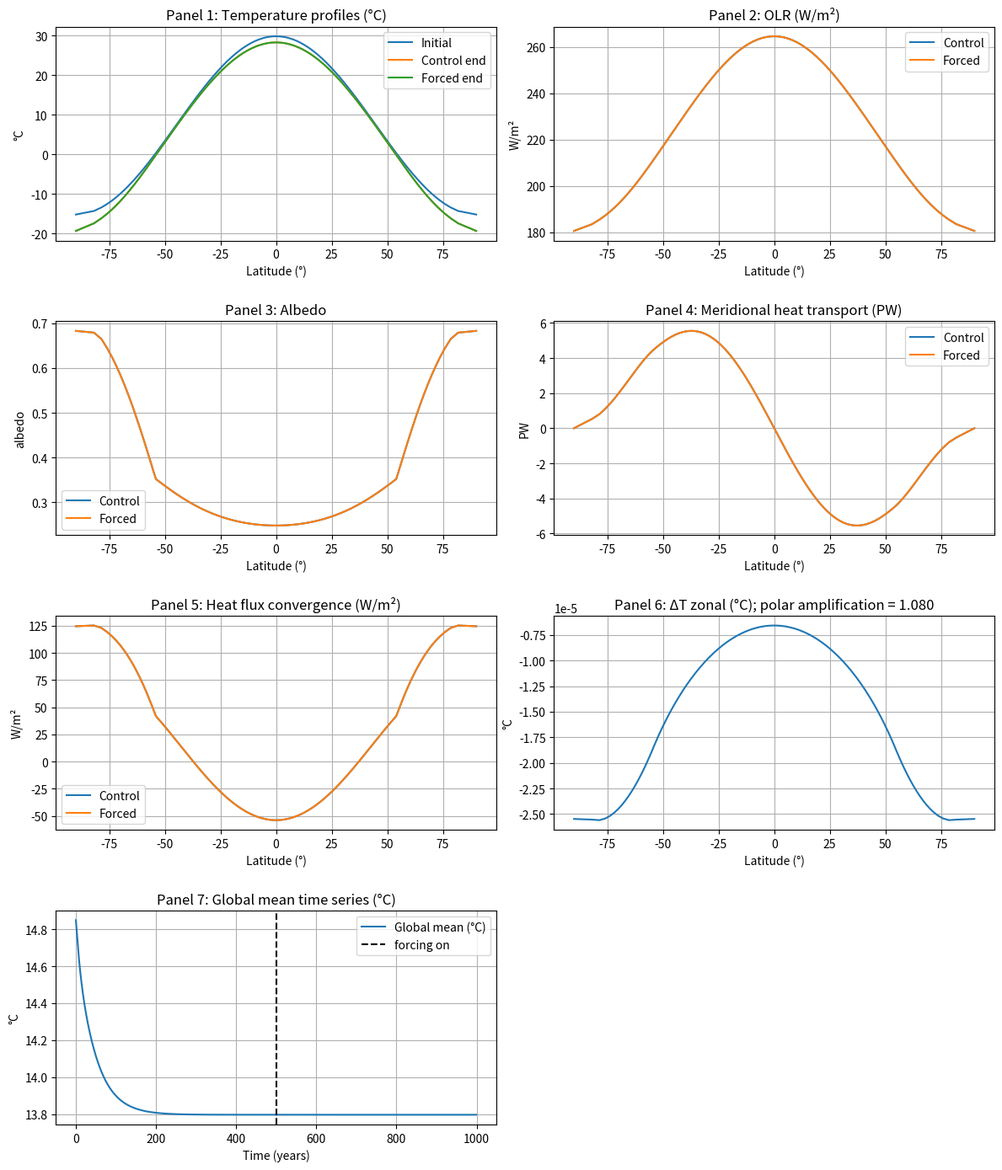

Reproduce this figure in Python.
#!/usr/bin/env python3

"""
Shell application version of the Kaas 1D Energy Balance Model (EBM).
Produces the SAME diagnostics as the Jupyter/Fortran versions:

Panel 1: initial, control and changed temperature profiles (°C)
Panel 2: OLR (W/m²)
Panel 3: Albedo
Panel 4: Meridional heat transport (PW)
Panel 5: Heat flux convergence (W/m²)
Panel 6: Change in zonal mean temperature (°C) and polar amplification printed
Panel 7: Time series of global mean temperature (°C)

Additionally prints and saves a summary to summary.txt.

Usage example:
  python ebm.py --input formoutput.txt --years_control 300 --years_forced 300 \
                    --nx 120 --dt 0.5 --outdir results
"""

import numpy as np
import matplotlib.pyplot as plt
import argparse, os, textwrap

# ---------------- Physical / model constants ----------------
sigma = 5.67e-8                  # Stefan-Boltzmann (W/m²/K⁴)
C = 1.046e9                      # Heat capacity (J m⁻² K⁻¹), 250 m mixed layer
SECONDS_PER_YEAR = 365 * 24 * 3600
R_EARTH = 6.371e6                # m

# greenhouse offset parameters
DELTA_T0 = 33.1                  # δT at reference
T00 = 287.5                      # K (reference)
DELTA_T_MIN = 10.0               # K (lower bound)

# initial profile amplitude (eq. 17)
A_PROFILE = 45.0                 # K

# ---------------- Tridiagonal solver ----------------
def thomas_solve(a, b, c, d):
    n = len(d)
    # Arrays to store modified coefficients
    super_diag_prime = np.zeros(n)
    rhs_prime = np.zeros(n)
    # Forward elimination: modify coefficients
    super_diag_prime[0] = c[0] / b[0]
    rhs_prime[0] = d[0] / b[0]
    for i in range(1, n):
        denom = b[i] - a[i] * super_diag_prime[i-1]
        # Avoid out-of-bounds for last super-diagonal element
        super_diag_prime[i] = c[i] / denom if i < n-1 else 0.0
        rhs_prime[i] = (d[i] - a[i] * rhs_prime[i-1]) / denom
    # Backward substitution: solve for solution vector
    sol = np.zeros(n)
    sol[-1] = rhs_prime[-1]
    for i in range(n-2, -1, -1):
        sol[i] = rhs_prime[i] - super_diag_prime[i] * sol[i+1]
    return sol

# ---------------- Physics building blocks (PDF exact forms) ----------------
def Q_x(x, S):
    """Annual-mean insolation (TOA) as function of x = sin(lat)."""
    dx = x[1] - x[0]
    x_left = x - 0.5 * dx
    x_right = x + 0.5 * dx
    return 0.25 * S * (1.0 - 0.241 * (x_right**3 - x_left**3 - (x_right - x_left)) / (dx))

def albedo_from_T(T, x, k1):
    """Equation (12): effective albedo with ice fraction fi = k1*(273-T) clipped to [0,1]."""
    alpha_a = 0.2 + 0.08 * x**2
    fi = np.clip(k1 * (273.0 - T), 0.0, 1.0)
    alpha_s = 0.60 * fi + (1.0 - fi) * (0.1 + 0.15 * x**4)
    Aa = 0.32 * (1.0 - 0.85 * x**2)
    alpha = alpha_a + alpha_s - alpha_a * alpha_s - Aa * alpha_s
    return np.minimum(alpha, 0.7)

def deltaT_of_Ts(Ts, k3):
    """Equation (13): δT(Ts) = DELTA_T0 + k3 (Ts - T00), with lower bound."""
    return np.maximum(DELTA_T0 + k3 * (Ts - T00), DELTA_T_MIN)

# ---------------- Diffusion operator L ≈ ∂x[D(1-x²) ∂x] ----------------
def build_diffusion_tridiag(nx, x, D):
    dx = x[1] - x[0]
    a = np.zeros(nx); b = np.zeros(nx); c = np.zeros(nx)
    x_half = 0.5 * (x[:-1] + x[1:])
    w_half = 1.0 - x_half**2
    for i in range(nx):
        if i == 0:
            c[i] = D * w_half[i] / dx**2
            b[i] = -c[i]
        elif i == nx - 1:
            a[i] = D * w_half[i-1] / dx**2
            b[i] = -a[i]
        else:
            a[i] = D * w_half[i-1] / dx**2
            c[i] = D * w_half[i] / dx**2
            b[i] = -(a[i] + c[i])
    return a, b, c

def apply_L_to_T(a, b, c, T):
    n = len(T)
    out = np.zeros_like(T)
    for i in range(n):
        out[i] = b[i] * T[i]
        if i > 0:
            out[i] += a[i] * T[i-1]
        if i < n-1:
            out[i] += c[i] * T[i+1]
    return out

# ---------------- Diagnostics helpers ----------------
def meridional_transport_PW(T, x, D):
    dTdx = np.gradient(T, x)
    flux = - D * (1.0 - x**2) * dTdx         # W/m² (per-area heat flux)
    H = - 2.0 * np.pi * R_EARTH**2 * flux    # W (zonal integral around latitude circle)
    return H / 1e15                           # PW

def global_mean(T, x):
    return 0.5 * np.trapezoid(T, x)
    # return np.mean(T)   # since x is uniform this is equivalent to trapezoid except at end-points # trapezoid is more correct

# ---------------- Single simulation (Crank–Nicolson for diffusion) -----------
def run_simulation(params, years, nx, dt_years, Tinit=None):
    x = np.linspace(-1.0, 1.0, nx)
    if Tinit is None:
        T = params['T0'] + A_PROFILE * (1.0/3.0 - x**2)   # initial profile
    else:
        T = Tinit.copy()

    dt = dt_years * SECONDS_PER_YEAR
    nsteps = int(round(years / dt_years))

    Tg_series = []

    for _ in range(nsteps):
        # Explicit radiative terms
        Q = Q_x(x, params['S'])
        alpha = albedo_from_T(T, x, params['k1'])
        absorbed = Q * (1.0 - alpha)
        dTloc = deltaT_of_Ts(T, params['k3'])
        OLR = sigma * (T - dTloc)**4
        rad_term = absorbed - OLR + params['F']

        # Diffusivity depends on global mean temperature
        Tglob = global_mean(T, x)
        D = params['D0'] * max(0.5, 1.0 + params['k2'] * (Tglob - T00))

        # Build L and do Crank–Nicolson step
        aL, bL, cL = build_diffusion_tridiag(nx, x, D)
        LT = apply_L_to_T(aL, bL, cL, T)
        coef = dt / C
        rhs = T + 0.5 * coef * LT + (dt / C) * rad_term
        aA = -0.5 * coef * aL
        bA =  1.0 - 0.5 * coef * bL
        cA = -0.5 * coef * cL
        T = thomas_solve(aA, bA, cA, rhs)

        Tg_series.append(Tglob - 273.15)  # °C

    # End-state diagnostics
    alpha_end = albedo_from_T(T, x, params['k1'])
    dTloc_end = deltaT_of_Ts(T, params['k3'])
    OLR_end = sigma * (T - dTloc_end)**4
    D_end = params['D0'] * max(0.5, 1.0 + params['k2'] * (global_mean(T, x) - T00))
    aLe, bLe, cLe = build_diffusion_tridiag(nx, x, D_end)
    conv_end = apply_L_to_T(aLe, bLe, cLe, T)           # W/m² (convergence)
    H_end_PW = meridional_transport_PW(T, x, D_end)     # PW

    return dict(x=x, T=T, alpha=alpha_end, OLR=OLR_end, conv=conv_end,
                H_PW=H_end_PW, Tg=np.array(Tg_series), D_end=D_end)

# ---------------- Main program (control → forced) ----------------
def main():
    p = argparse.ArgumentParser(description='Kaas 1D EBM – shell diagnostics')
    p.add_argument('--input', type=str, default='formoutput.txt', help='parameter file (optional)')
    p.add_argument('--years_control', type=float, default=500)
    p.add_argument('--years_forced', type=float, default=500)
    p.add_argument('--nx', type=int, default=200)
    p.add_argument('--dt', type=float, default=1.0, help='timestep in years')
    p.add_argument('--outdir', type=str, default='results')
    args = p.parse_args()

    # Defaults (PDF/Table)
    base = dict(k1=0.06, k2=0.01, k3=0.5, D0=0.66, T0=288.0,
                S0=1365.0, S1=1365.0, F=0.0)

    # Try to read the earlier formoutput.txt structure if present
    if os.path.exists(args.input):
        with open(args.input) as f:
            lines = [l.strip() for l in f if l.strip()]
        if len(lines) >= 9:
            base['k1'] = float(lines[1]); base['k2'] = float(lines[2]); base['k3'] = float(lines[3])
            base['D0'] = float(lines[4]); base['T0'] = float(lines[5])
            base['S0'] = float(lines[6]); base['S1'] = float(lines[7]); base['F'] = float(lines[8])

    os.makedirs(args.outdir, exist_ok=True)

    # ---- CONTROL RUN ----
    params_ctrl = dict(k1=base['k1'], k2=base['k2'], k3=base['k3'], D0=base['D0'], T0=base['T0'], S=base['S0'], F=0.0)
    ctrl = run_simulation(params_ctrl, years=args.years_control, nx=args.nx, dt_years=args.dt)

    # ---- FORCED RUN (continuation) ----
    params_forc = dict(k1=base['k1'], k2=base['k2'], k3=base['k3'], D0=base['D0'], T0=base['T0'], S=base['S1'], F=base['F'])
    forc = run_simulation(params_forc, years=args.years_forced, nx=args.nx, dt_years=args.dt, Tinit=ctrl['T'])

    # Common axes
    x = ctrl['x']; lat = np.degrees(np.arcsin(x))

    # Panel 6 quantities: Δ fields and polar amplification (EXACT as in Jupyter/Fortran here)
    dT_lat = (forc['T'] - ctrl['T'])             # K
    mean_ctrl = global_mean(ctrl['T'], x)
    mean_forc = global_mean(forc['T'], x)
    dT_global = (mean_forc - mean_ctrl)
    Ts_ctrl_pole = ctrl['T'][-1]
    Ts_forc_pole = forc['T'][-1]
    # Polar amplification per earlier implementation: (ΔT_pole - ΔT_global)/ΔT_global
    polar_ampl = np.nan
    if abs(dT_global) > 1e-12:
        polar_ampl = ((Ts_forc_pole - Ts_ctrl_pole) - dT_global) / dT_global

    # ---- Build multipanel figure ----
    fig, axs = plt.subplots(4, 2, figsize=(12, 14))
    axs = axs.flatten()

    # Panel 1: Temperature profiles (°C)
    T_init = params_ctrl['T0'] + A_PROFILE * (1.0/3.0 - x**2)
    axs[0].plot(lat, T_init - 273.15, label='Initial')
    axs[0].plot(lat, ctrl['T'] - 273.15, label='Control end')
    axs[0].plot(lat, forc['T'] - 273.15, label='Forced end')
    axs[0].set_title('Panel 1: Temperature profiles (°C)'); axs[0].set_xlabel('Latitude (°)'); axs[0].set_ylabel('°C'); axs[0].legend(); axs[0].grid(True)

    # Panel 2: OLR (W/m²)
    axs[1].plot(lat, ctrl['OLR'], label='Control')
    axs[1].plot(lat, forc['OLR'], label='Forced')
    axs[1].set_title('Panel 2: OLR (W/m²)'); axs[1].set_xlabel('Latitude (°)'); axs[1].set_ylabel('W/m²'); axs[1].legend(); axs[1].grid(True)

    # Panel 3: Albedo
    axs[2].plot(lat, ctrl['alpha'], label='Control')
    axs[2].plot(lat, forc['alpha'], label='Forced')
    axs[2].set_title('Panel 3: Albedo'); axs[2].set_xlabel('Latitude (°)'); axs[2].set_ylabel('albedo'); axs[2].legend(); axs[2].grid(True)

    # Panel 4: Meridional heat transport (PW)
    Hc = meridional_transport_PW(ctrl['T'], x, ctrl['D_end'])
    Hf = meridional_transport_PW(forc['T'], x, forc['D_end'])
    axs[3].plot(lat, Hc, label='Control')
    axs[3].plot(lat, Hf, label='Forced')
    axs[3].set_title('Panel 4: Meridional heat transport (PW)'); axs[3].set_xlabel('Latitude (°)'); axs[3].set_ylabel('PW'); axs[3].legend(); axs[3].grid(True)

    # Panel 5: Heat flux convergence (W/m²)
    axs[4].plot(lat, ctrl['conv'], label='Control')
    axs[4].plot(lat, forc['conv'], label='Forced')
    axs[4].set_title('Panel 5: Heat flux convergence (W/m²)'); axs[4].set_xlabel('Latitude (°)'); axs[4].set_ylabel('W/m²'); axs[4].legend(); axs[4].grid(True)

    # Panel 6: Change in zonal mean temperature (°C) + polar amplification
    axs[5].plot(lat, dT_lat, label='Forced - Control (°C)')
    axs[5].set_title(f'Panel 6: ΔT zonal (°C); polar amplification = {polar_ampl:.3f}')
    axs[5].set_xlabel('Latitude (°)'); axs[5].set_ylabel('°C'); axs[5].grid(True)

    # Panel 7: Global mean time series (°C)
    Tg_all = np.concatenate([ctrl['Tg'], forc['Tg']])
    time_years = np.arange(len(Tg_all)) * args.dt   # convert to years

    axs[6].plot(time_years, Tg_all, label='Global mean (°C)')
    axs[6].axvline(len(ctrl['Tg']) * args.dt, color='k', ls='--', label='forcing on')
    axs[6].set_title('Panel 7: Global mean time series (°C)')
    axs[6].set_xlabel('Time (years)'); axs[6].set_ylabel('°C'); axs[6].legend(); axs[6].grid(True)

    # Hide the 8th panel
    axs[7].axis('off')

    fig.tight_layout()
    multi_path = os.path.join(args.outdir, 'ebm_panels.png')
    fig.savefig(multi_path, dpi=150)

    # ---- Summary (console + file) ----
    summary = textwrap.dedent(f"""
    === EBM Summary ===
    Years (control, forced): ({args.years_control}, {args.years_forced})
    Grid points nx: {args.nx}, Δt (years): {args.dt}

    Control global mean T (°C): {mean_ctrl-273.15:.3f}
    Forced  global mean T (°C): {mean_forc-273.15:.3f}
    ΔT global (°C): {dT_global:.3f}

    North pole T control / forced (°C): {Ts_ctrl_pole-273.15:.3f} / {Ts_forc_pole-273.15:.3f}
    Polar amplification ( (ΔT_pole - ΔT_global)/ΔT_global ): {polar_ampl:.3f}

    D_end control / forced (W m⁻² K⁻¹): {ctrl['D_end']:.3f} / {forc['D_end']:.3f}

    Figure saved: {multi_path}
    """)
    print(summary)
    with open(os.path.join(args.outdir, 'summary.txt'), 'w', encoding='utf-8') as f:
        f.write(summary)

if __name__ == '__main__':
    main()
